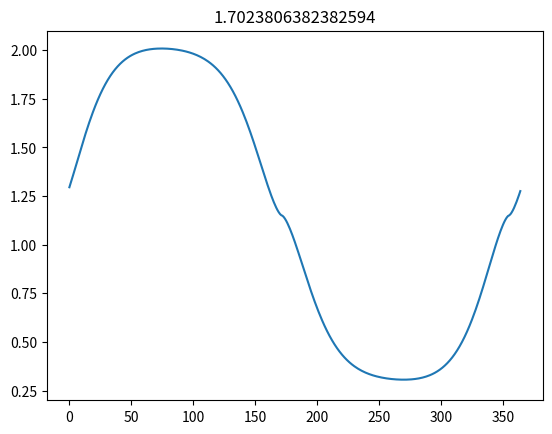

The matplotlib source for this figure:
# -*- coding: utf-8 -*-
"""
Created on Fri Feb 22 15:33:05 2019

@author: schueder
"""


import numpy as np
import matplotlib.pyplot as plt

plt.close('all')

####INPUT####
lat = 52
a1 = 1.02
a2 = 0.13

####CALCULATION####

sin50m = -1.454389765e-2 
e  = 1.721420632e-2
#     Conversion Latitude to rads
latitu  = lat / 360 * 2 * np.pi
daylengthm = 0.0

daylenda = []
daylenpa = []

#     Conversion time to daynumbers relative to tref
for daynrd in range(1,366):
    #     Computes declination of sun on day DAYNR.
    if daynrd < 0. or  daynrd > 365.:
        declin = 9.9999
    else:
        declin = 6.918e-3 - 3.99912e-1 * np.cos ( e * daynrd) -6.758e-3   * np.cos ( 2.0 * e * daynrd) -2.697e-3   * np.cos ( 3.0 * e * daynrd) +7.0257e-2  * np.sin ( e * daynrd) +9.07e-4    * np.sin ( 2.0 * e * daynrd) +1.480e-3   * np.sin ( 3.0 * e * daynrd)
    
    
    #     Computes daylength
    
    temp = (( sin50m - np.sin ( declin) * np.sin ( latitu)) /( np.cos ( declin) * np.cos ( latitu)))
    
    if temp > 1.0:
        temp   = 0.0
    elif temp < -1.0:
        temp   = 24.0
    else:
        temp   = 7.639437268 * np.arccos ( temp)
      
    
    daylengthd = temp / 24.0
    daylenda.append(daylengthd)
      
    #     ------------------------------------
      
    daynrp = daynrd - 1
    
    if daynrp == 0:
        daynrp = 365
        
    
    if (( daynrp < 0.) or ( daynrp > 365.)):
        declin = 9.9999e9
    else:
        declin = 6.918e-3 -3.99912e-1 * np.cos ( e * daynrp) -6.758e-3   * np.cos ( 2.0 * e * daynrp) -2.697e-3   * np.cos ( 3.0 * e * daynrp) +7.0257e-2  * np.sin ( e * daynrp) +9.07e-4    * np.sin ( 2.0 * e * daynrp) +1.480e-3   * np.sin ( 3.0 * e * daynrp)
    
    
    #     Computes daylenth
    
    temp = (( sin50m - np.sin ( declin) * np.sin ( latitu)) / ( np.cos ( declin) * np.cos ( latitu)))
    
    if temp > 1.0:
        temp   = 0.0
    elif  temp < -1.0:
        temp   = 24.0
    else:
        temp   = 7.639437268 * np.arccos(temp)
      
    
    daylengthp = temp / 24.0
    daylenpa.append(daylengthp)
      
    #     ------------------------------------
      
    for daynrp in range(1 , 366):
        if (( daynrp < 0.) or ( daynrp > 365.)):
            declin = 9.9999e9
        else:
            declin = 6.918e-3 -3.99912e-1 * np.cos ( e * daynrp) -6.758e-3   * np.cos ( 2.0 * e * daynrp) -2.697e-3   * np.cos ( 3.0 * e * daynrp) +7.0257e-2  * np.sin ( e * daynrp) +9.07e-4    * np.sin ( 2.0 * e * daynrp) +1.480e-3   * np.sin ( 3.0 * e * daynrp)
        
    #     Computes daylenth
    
        temp = (( sin50m - np.sin ( declin) * np.sin ( latitu)) / ( np.cos ( declin) * np.cos ( latitu)))
    
        if  temp > 1.0:
            temp   = 0.0
        elif  temp < -1.0:
            temp   = 24.0
        else:
            temp   = 7.639437268 * np.arccos ( temp)
      
      
        daylengthm = np.max([daylengthm, temp / 24.0])

daylenda = np.array(daylenda)
daylenpa = np.array(daylenpa)

tau = (daylenda - daylenpa) / np.max(daylenda - daylenpa)

photo = a1 * (1+np.sin(tau)*np.abs(tau)**0.5)+a2
plt.plot(photo)
plt.ylim([0.2,2.1])
plt.title(str(np.max(photo) - np.min(photo)))
